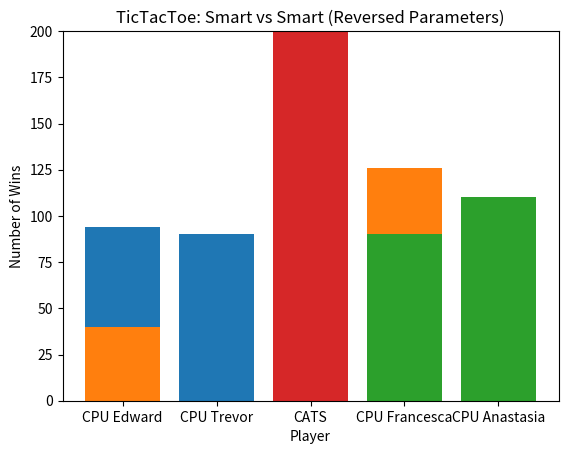

Here is the Python script that generated this plot:
# Author: Nicholas Eby
# Date Created: 5.30.2023
# Project: TicTacToe - TicTacToe Game Simulator
# Website: https://nicholaseby.com
# GitHub: https://github.com/neby10
# LinkedIn: https://www.linkedin.com/in/nicholas-eby-software-engineer/
# Twitter: @neby10_sisyphus

# Imports
import random, matplotlib.pyplot as plt

class Board:
    def __init__(self):
        self.grid = [0] * 9
        self.turn = True
        self.in_game = True
        self.cpu1_wins = 0
        self.cpu2_wins = 0
        self.total_cats = 0
        self.total_games = 0

    def print_board(self):
        rows = ["{}|{}|{}".format(self.grid[i], self.grid[i+1], self.grid[i+2]) for i in range(0, 9, 3)]
        print("\n".join(rows))
        print()

    def reset_board(self):
        self.grid = [0] * 9

    def get_empty_squares(self):
        return [i for i, square in enumerate(self.grid) if square == 0]

    def check_winner(self):
        """Return winner: 0, 1, 2, 3
        0 = no winner yet, 1 = P1, 2 = P2, 3 = CAT"""
        num_empty = sum(1 for i in range(9) if self.grid[i] == 0)

        # check each of the eight ways to win
        for player in range(1, 3, 1):
            if (self.grid[0] == player and self.grid[1] == player and self.grid[2] == player) or \
               (self.grid[3] == player and self.grid[4] == player and self.grid[5] == player) or \
               (self.grid[6] == player and self.grid[7] == player and self.grid[8] == player) or \
               (self.grid[0] == player and self.grid[3] == player and self.grid[6] == player) or \
               (self.grid[1] == player and self.grid[4] == player and self.grid[7] == player) or \
               (self.grid[2] == player and self.grid[5] == player and self.grid[8] == player) or \
               (self.grid[0] == player and self.grid[4] == player and self.grid[8] == player) or \
                (self.grid[2] == player and self.grid[4] == player and self.grid[6] == player):
                return player

        if num_empty == 0: # no winners and no available spots means 'CAT'
            return 3
        return 0

class Player():
    def __init__(self, name, player):
        self.name = name
        self.player = player
    def get_move(self):
        pass

class RandomCPU(Player):
    def __init__(self, name, player):
        super().__init__(name, player)
    
    def get_move(self, board):
        return random.choice(board.get_empty_squares())
    
class SmartCPU(Player):
    def __init__(self, name, player):
        super().__init__(name, player)
    
    def get_move(self, board):
        if len(board.get_empty_squares()) == 9:
            return random.choice([0, 2, 4, 6, 8])
        else:
            val, index = self.minimax(board, 0)
            # print("Val: {} | Index: {}".format(val, index))
            return index
    
    def minimax(self, board, alpha=float('-inf'), beta=float('inf')):
        player_MAX = self.player
        player_MIN = 1 if self.player == 2 else 2

        # base case terminal state
        if len(board.get_empty_squares()) == 0 or board.check_winner():
            winner = board.check_winner()
            if winner == player_MAX:
                return (1, None)
            elif winner == player_MIN:
                return (-1, None)
            else:
                return (0, None)
        
        # find MAX value, index where P1 and turn is True or P2 and turn is False
        if (player_MAX == 1 and board.turn) or (player_MAX == 2 and not board.turn):
            value_index = (float('-inf'), None)
            
            for index in board.get_empty_squares():
                # set grid to player number, turn to other person
                board.grid[index] = player_MAX
                board.turn = not board.turn

                value, _ = self.minimax(board, alpha, beta) # recursively call minimax 

                # undo value changes
                board.turn = not board.turn
                board.grid[index] = 0

                value = value * len(board.get_empty_squares())

                if value > value_index[0]:
                    value_index = (value, index)
                alpha = max(alpha, value_index[0])
                if alpha >= beta:
                    break
            return value_index
        # find MIN value
        else:
            value_index = (float('inf'), None)
            for index in board.get_empty_squares():
                # set grid to player number, turn to other person
                board.grid[index] = player_MIN
                board.turn = not board.turn

                value, _ = self.minimax(board, alpha, beta) # recursively call minimax 

                # undo value changes
                board.turn = not board.turn
                board.grid[index] = 0

                value = value * len(board.get_empty_squares())

                if value < value_index[0]:
                    value_index = (value, index)

                beta = min(beta, value_index[0])
                if alpha >= beta:
                    break
            return value_index
        
def get_stats(board, player1, player2, num_games):
    """board is Board() object, player1 and player2 is Player object, num_games is integer number of games you want simulated"""
    while board.in_game:
        if board.turn:
            board.grid[player1.get_move(board)] = 1
        else:
            board.grid[player2.get_move(board)] = 2

        board.turn = not board.turn

        winner = board.check_winner()
        if winner:
            if winner == 1:
                board.cpu1_wins += 1
            elif winner == 2:
                board.cpu2_wins += 1
            elif winner == 3:
                board.total_cats += 1
            board.total_games += 1
            board.reset_board()

        if board.total_games > (num_games - 1):
            board.in_game = False
            print("{} Wins : {} : {}%".format(player1.name, board.cpu1_wins, round(board.cpu1_wins / board.total_games * 100, 2)))
            print("{} Wins : {} : {}%".format(player2.name, board.cpu2_wins, round(board.cpu2_wins / board.total_games * 100, 2)))
            print("      CATS      : {} : {}%".format(board.total_cats, round(board.total_cats / board.total_games * 100, 2)))
            return ([board.cpu1_wins, board.cpu2_wins, board.total_cats], [player1.name, player2.name, "CATS"])

def display_bar_chart_of_stats(display_tuple, title, xlabel, ylabel, limit):
    plt.bar(display_tuple[1], display_tuple[0])
    plt.title(title)
    plt.xlabel(xlabel)
    plt.ylabel(ylabel)
    plt.ylim(0, limit)
    plt.show()

# Initialize Players
random_cpu_1 = RandomCPU("CPU Edward", 1)
random_cpu_2 = RandomCPU("CPU Trevor", 2)
smart_cpu_1 = SmartCPU("CPU Francesca", 1)
smart_cpu_2 = SmartCPU("CPU Anastasia", 2)

num_games = 200

# Play Random vs Random
game = Board()
print("\nRandom CPU vs Random CPU")
rand_v_rand = get_stats(game, random_cpu_1, random_cpu_2, num_games)

# Play Random vs Smart
game = Board()
print("\nRandom CPU vs Smart CPU")
rand_v_smart = get_stats(game, random_cpu_1, smart_cpu_1, num_games)
game = Board()
print("\nSmart CPU vs Random CPU")
rand_v_smart = get_stats(game, smart_cpu_1, random_cpu_1, num_games)

# Play Smart vs Smart
game = Board()
print("\nSmart CPU vs Smart CPU")
smart_v_smart_1 = get_stats(game, smart_cpu_1, smart_cpu_2, num_games)

# # Play Smart vs Smart (reversed order)
game = Board()
print("\nSmart CPU vs Smart CPU")
smart_v_smart_2 = get_stats(game, smart_cpu_2, smart_cpu_1, num_games)


# Use Matplotlib to Visualize
display_bar_chart_of_stats(rand_v_rand, "TicTacToe: Random vs Random", "Player", "Number of Wins", num_games)
display_bar_chart_of_stats(rand_v_smart, "TicTacToe: Random vs Smart", "Player", "Number of Wins", num_games)
display_bar_chart_of_stats(smart_v_smart_1, "TicTacToe: Smart vs Smart", "Player", "Number of Wins", num_games)
display_bar_chart_of_stats(smart_v_smart_2, "TicTacToe: Smart vs Smart (Reversed Parameters)", "Player", "Number of Wins", num_games)